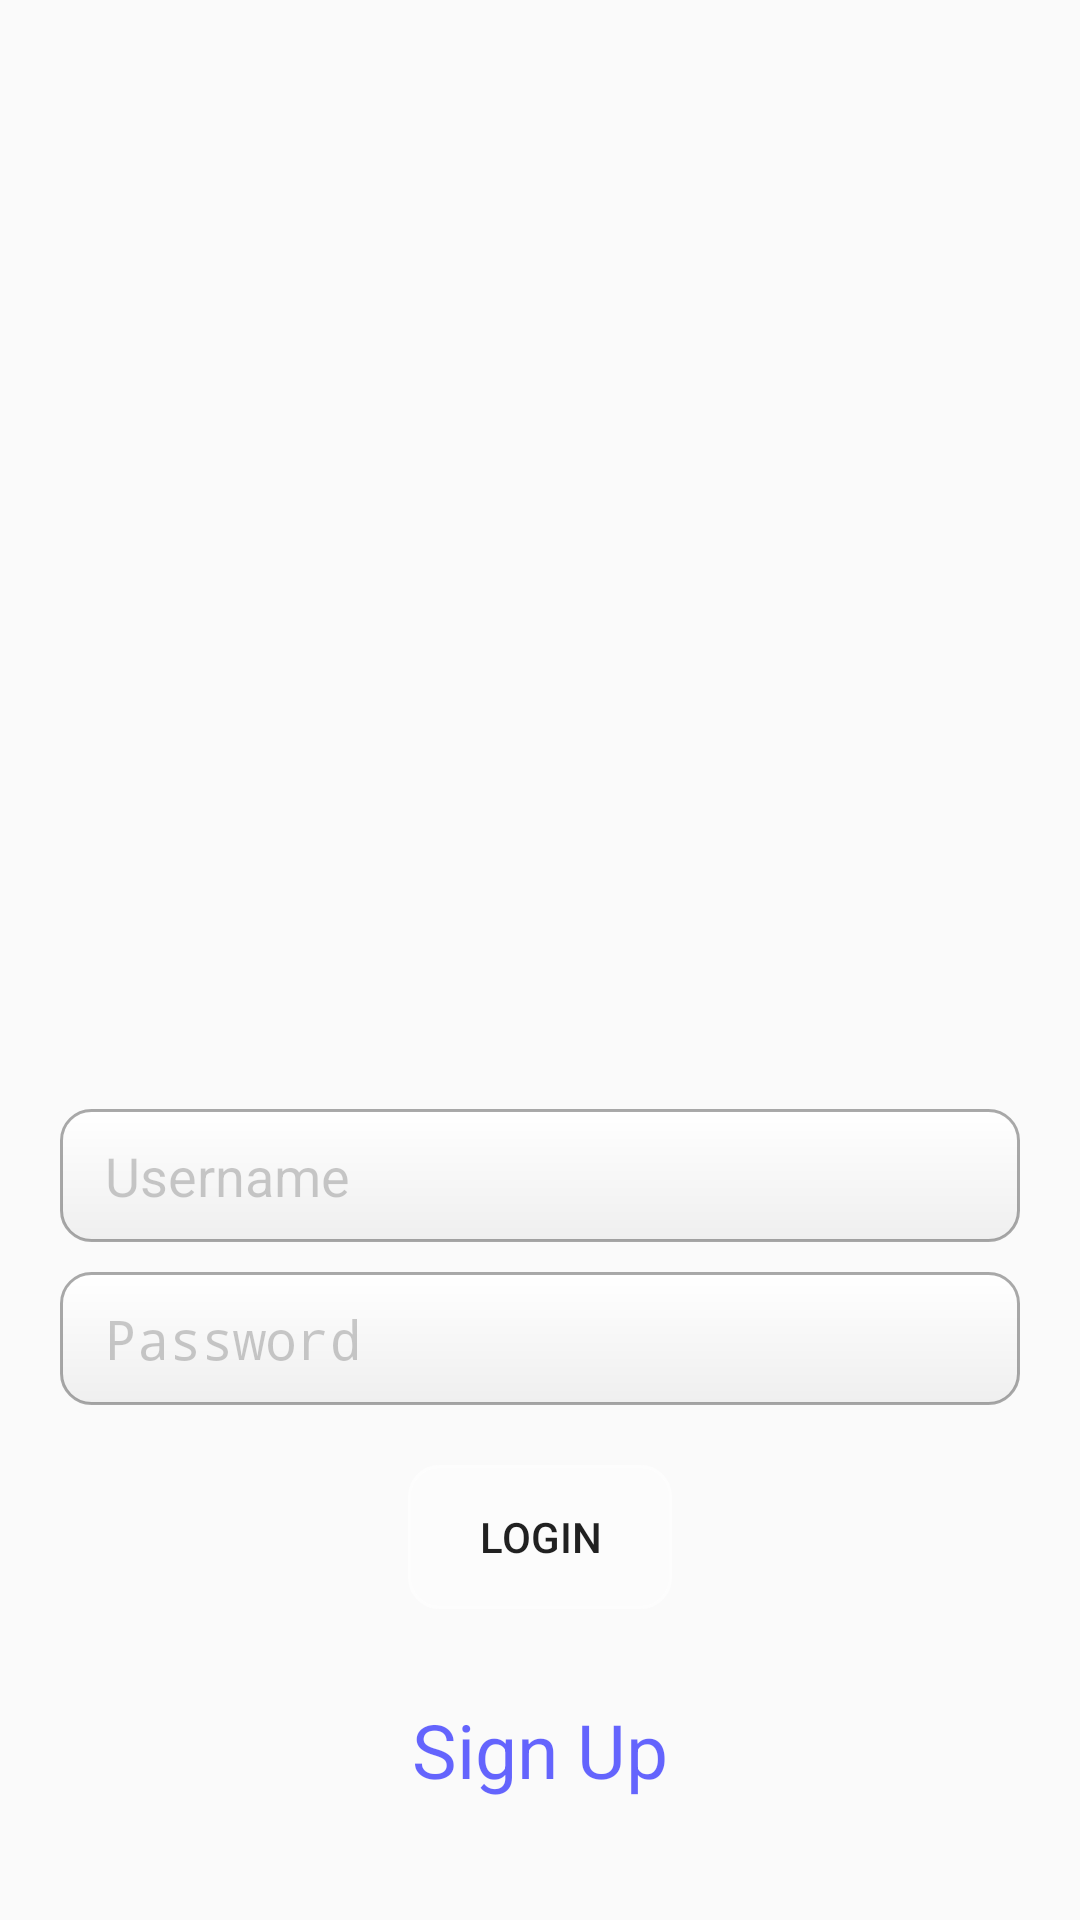

Produce the Android XML layout that renders to this screen, including the resource entries it uses.
<!-- AndroidManifest.xml: application theme AppTheme -->
<!-- res/layout/fragment_login.xml -->
<?xml version="1.0" encoding="utf-8"?>
<RelativeLayout xmlns:android="http://schemas.android.com/apk/res/android"
    android:layout_width="match_parent"
    android:layout_height="match_parent">


    <EditText
        android:id="@+id/txtLUser"
        android:layout_width="match_parent"
        android:layout_height="wrap_content"
        android:layout_above="@+id/txtLPass"
        android:layout_centerHorizontal="true"
        android:layout_marginLeft="20dp"
        android:layout_marginRight="20dp"
        android:layout_marginBottom="10dp"
        android:background="@drawable/text_box"
        android:hint="Username"
        android:paddingBottom="10dp"
        android:paddingLeft="15dp"
        android:paddingRight="15dp"
        android:paddingTop="10dp"
        android:textColorHint="#33000000" />

    <EditText
        android:id="@+id/txtLPass"
        android:layout_width="match_parent"
        android:layout_height="wrap_content"
        android:layout_above="@+id/bLLogin"
        android:layout_centerHorizontal="true"
        android:layout_marginLeft="20dp"
        android:layout_marginRight="20dp"
        android:layout_marginBottom="20dp"
        android:background="@drawable/text_box"
        android:hint="Password"
        android:inputType="textPassword"
        android:paddingBottom="10dp"
        android:paddingLeft="15dp"
        android:paddingRight="15dp"
        android:paddingTop="10dp"
        android:textColorHint="#33000000" />

    <Button
        android:id="@+id/bLLogin"
        android:layout_width="wrap_content"
        android:layout_height="wrap_content"
        android:layout_above="@+id/bLSignup"
        android:text="LOGIN"
        android:background="@drawable/button"
        android:layout_centerHorizontal="true"
        android:layout_marginBottom="30dp" />

    <TextView
        android:id="@+id/bLSignup"
        android:layout_width="wrap_content"
        android:layout_height="wrap_content"
        android:layout_centerHorizontal="true"
        android:layout_alignParentBottom="true"
        android:layout_marginBottom="40dp"
        android:textSize="25sp"
        android:textColor="#990000FF"
        android:text="Sign Up"/>

</RelativeLayout>
<!-- resources referenced by this layout -->
<resources>
  <!-- drawable button (drawable) -->
  <?xml version="1.0" encoding="utf-8"?>
  <selector xmlns:android="http://schemas.android.com/apk/res/android">
  
      <item android:drawable="@drawable/button_down" android:state_pressed="true" />
  
      <item android:drawable="@drawable/button_up" />
  
  </selector>
  <!-- drawable text_box (drawable) -->
  <?xml version="1.0" encoding="utf-8"?>
  <shape xmlns:android="http://schemas.android.com/apk/res/android">
  
      <gradient
          android:angle="90"
          android:endColor="#FFFFFF"
          android:startColor="#EFEFEF" />
  
      <stroke
          android:width="1dp"
          android:color="#55000000" />
  
      <corners android:radius="10dp" />
  
  </shape>
  <style name="AppTheme" parent="AppTheme.Base">
          
      </style>
  <!-- drawable button_down (drawable) -->
  <?xml version="1.0" encoding="utf-8"?>
  <shape xmlns:android="http://schemas.android.com/apk/res/android">
  
      <solid android:color="#88FFFFFF" />
  
      <corners android:radius="10dp" />
  
      <stroke android:color="#99FFFFFF" android:width="1dp" />
  
  </shape>
  <!-- drawable button_up (drawable) -->
  <?xml version="1.0" encoding="utf-8"?>
  <shape xmlns:android="http://schemas.android.com/apk/res/android">
  
      <solid android:color="#44FFFFFF" />
  
      <corners android:radius="10dp" />
  
      <stroke android:color="#99FFFFFF" android:width="1dp" />
  
  </shape>
  <style name="AppTheme.Base" parent="Theme.AppCompat.Light.DarkActionBar">
  
  
          <item name="colorPrimary">@color/color_primary</item>
          <item name="colorPrimaryDark">@color/color_primary_dark</item>
          <item name="colorAccent">@color/color_accent</item>
  
      </style>
  <color name="color_primary">#880e4f</color>
  <color name="color_primary_dark">#6e0b40</color>
  <color name="color_accent">#000000</color>
</resources>
